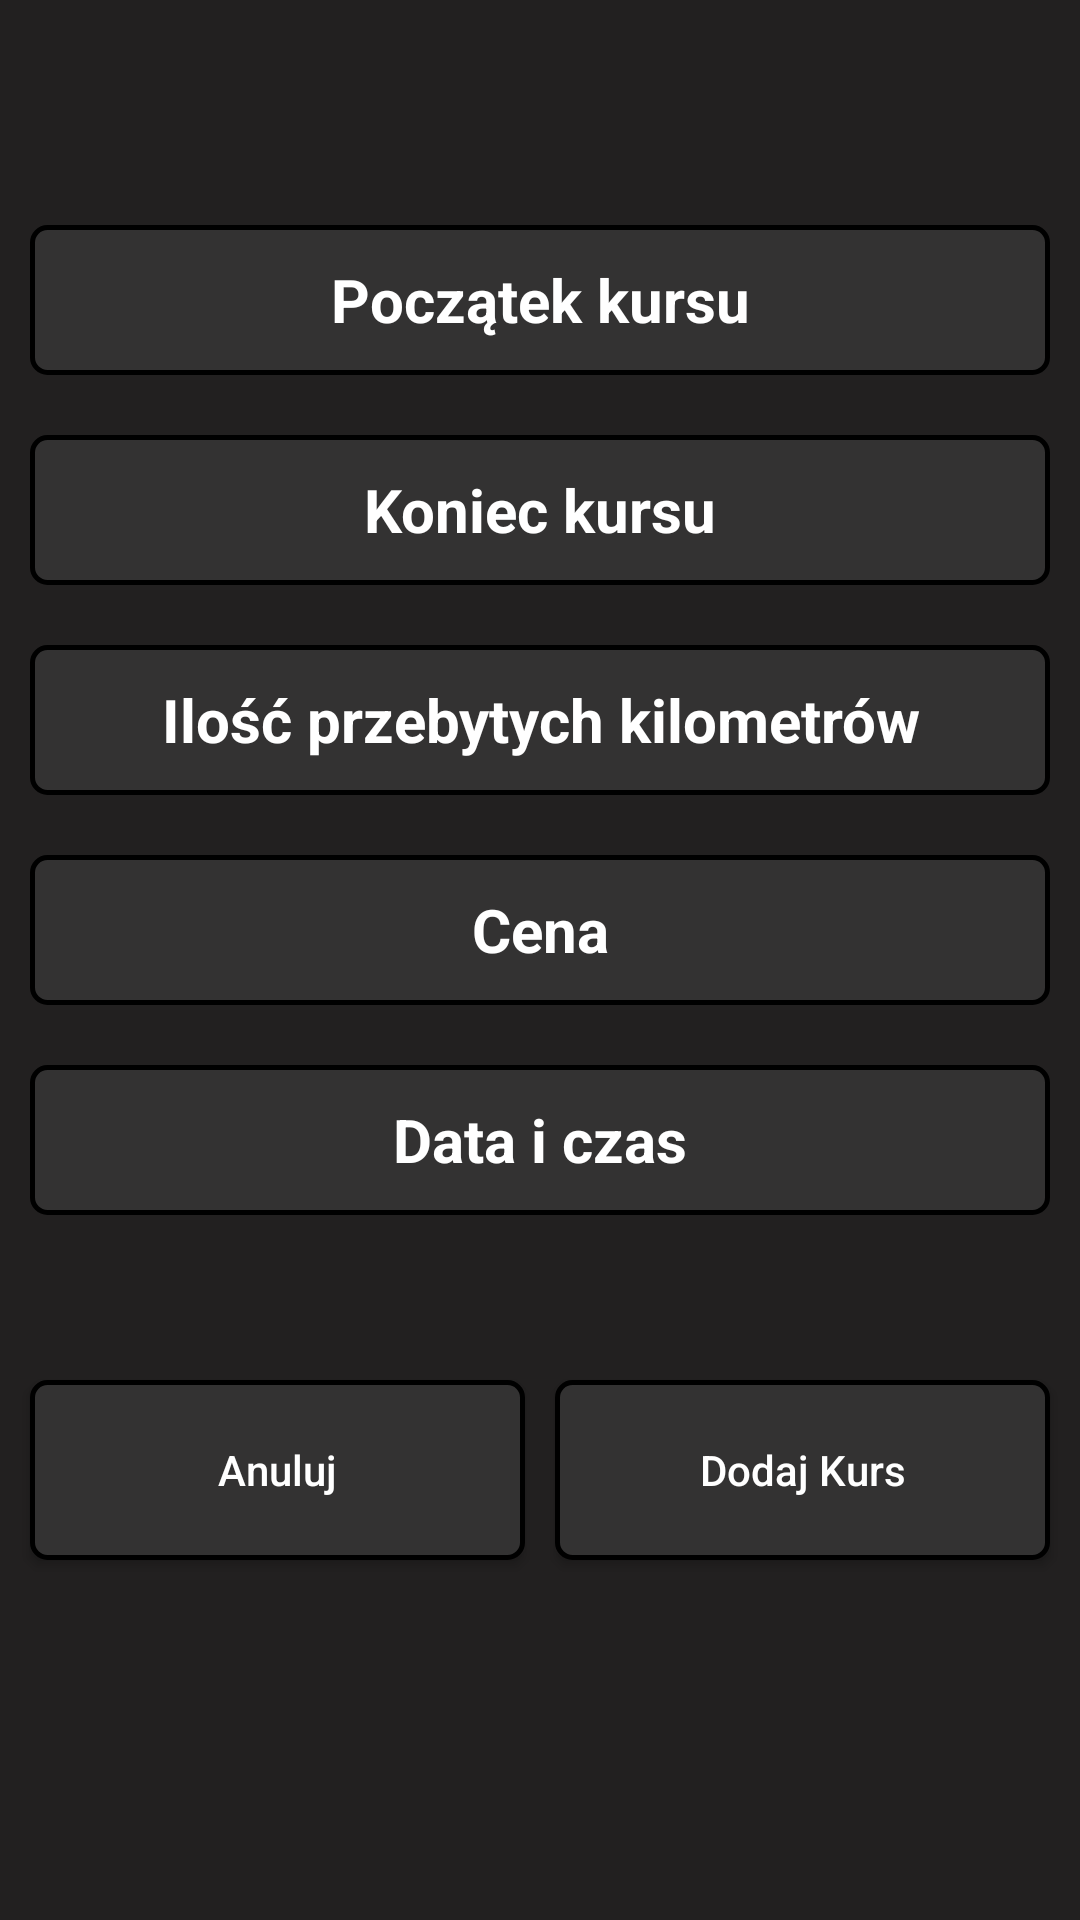

Android layout source for this screen:
<!-- AndroidManifest.xml: application theme Theme.TaxiPad -->
<!-- res/layout/activity_job_add.xml -->
<?xml version="1.0" encoding="utf-8"?>
<androidx.constraintlayout.widget.ConstraintLayout xmlns:android="http://schemas.android.com/apk/res/android"
    xmlns:app="http://schemas.android.com/apk/res-auto"
    xmlns:tools="http://schemas.android.com/tools"
    android:background="#222020"
    android:layout_width="match_parent"
    android:layout_height="match_parent"
    tools:context=".JobAddActivity">

    <EditText
        android:id="@+id/JobPriceInput"
        android:layout_width="0dp"
        android:layout_height="50dp"
        android:layout_marginStart="10dp"
        android:layout_marginTop="20dp"
        android:layout_marginEnd="10dp"
        android:background="@drawable/button_style"
        android:hint="Cena"
        android:inputType="numberDecimal"
        android:textAlignment="center"
        android:textColor="#FFFFFF"
        android:textColorHint="#FFFFFF"
        android:textSize="20sp"
        android:textStyle="bold"
        app:layout_constraintBottom_toTopOf="@+id/DateInput"
        app:layout_constraintEnd_toEndOf="parent"
        app:layout_constraintStart_toStartOf="parent"
        app:layout_constraintTop_toBottomOf="@+id/JobKmInput" />

    <EditText
        android:id="@+id/DateInput"
        android:layout_width="0dp"
        android:layout_height="50dp"
        android:layout_marginStart="10dp"
        android:layout_marginTop="20dp"
        android:layout_marginEnd="10dp"
        android:layout_marginBottom="100dp"
        android:background="@drawable/button_style"
        android:hint="Data i czas"
        android:inputType="date|time"
        android:textAlignment="center"
        android:textColor="#FFFFFF"
        android:textColorHint="#FFFFFF"
        android:textSize="20sp"
        android:textStyle="bold"
        app:layout_constraintBottom_toTopOf="@+id/tomenubutton3"
        app:layout_constraintEnd_toEndOf="parent"
        app:layout_constraintStart_toStartOf="parent"
        app:layout_constraintTop_toBottomOf="@+id/JobPriceInput" />

    <androidx.appcompat.widget.AppCompatButton
        android:id="@+id/tomenubutton3"
        android:layout_width="0dp"
        android:layout_height="60dp"
        android:layout_marginStart="10dp"
        android:layout_marginEnd="5dp"
        android:layout_marginBottom="120dp"
        android:background="@drawable/button"
        android:text="Anuluj"
        android:textAllCaps="false"
        android:textColor="#FFFFFF"
        app:layout_constraintBottom_toBottomOf="parent"
        app:layout_constraintEnd_toStartOf="@+id/addJobButton"
        app:layout_constraintStart_toStartOf="parent" />

    <androidx.appcompat.widget.AppCompatButton
        android:id="@+id/addJobButton"
        android:layout_width="0dp"
        android:layout_height="60dp"
        android:layout_marginStart="5dp"
        android:layout_marginEnd="10dp"
        android:layout_marginBottom="120dp"
        android:background="@drawable/button"
        android:text="Dodaj Kurs"
        android:textAllCaps="false"
        android:textColor="#FFFFFF"
        app:layout_constraintBottom_toBottomOf="parent"
        app:layout_constraintEnd_toEndOf="parent"
        app:layout_constraintStart_toEndOf="@+id/tomenubutton3" />

    <TextView
        android:id="@+id/jobdonetitle"
        android:layout_width="0dp"
        android:layout_height="30dp"
        android:layout_marginStart="10dp"
        android:layout_marginTop="10dp"
        android:layout_marginEnd="10dp"
        android:background="@drawable/button_style"
        android:gravity="center_horizontal|center_vertical"
        android:text="Dodaj zakończony kurs"
        android:textColor="#FFFFFF"
        app:layout_constraintBottom_toTopOf="@+id/JobStartInput"
        app:layout_constraintEnd_toEndOf="parent"
        app:layout_constraintStart_toStartOf="parent"
        app:layout_constraintTop_toTopOf="parent" />

    <EditText
        android:id="@+id/JobStartInput"
        android:layout_width="0dp"
        android:layout_height="50dp"
        android:layout_marginStart="10dp"
        android:layout_marginTop="80dp"
        android:layout_marginEnd="10dp"
        android:background="@drawable/button_style"
        android:hint="Początek kursu"
        android:inputType="text"
        android:textAlignment="center"
        android:textColor="#FFFFFF"
        android:textColorHint="#FFFFFF"
        android:textSize="20sp"
        android:textStyle="bold"
        app:layout_constraintBottom_toTopOf="@+id/JobEndInput"
        app:layout_constraintEnd_toEndOf="parent"
        app:layout_constraintStart_toStartOf="parent"
        app:layout_constraintTop_toBottomOf="@+id/jobdonetitle" />

    <EditText
        android:id="@+id/JobEndInput"
        android:layout_width="0dp"
        android:layout_height="50dp"
        android:layout_marginStart="10dp"
        android:layout_marginTop="20dp"
        android:layout_marginEnd="10dp"
        android:background="@drawable/button_style"
        android:hint="Koniec kursu"
        android:inputType="text"
        android:textAlignment="center"
        android:textColor="#FFFFFF"
        android:textColorHint="#FFFFFF"
        android:textSize="20sp"
        android:textStyle="bold"
        app:layout_constraintBottom_toTopOf="@+id/JobKmInput"
        app:layout_constraintEnd_toEndOf="parent"
        app:layout_constraintStart_toStartOf="parent"
        app:layout_constraintTop_toBottomOf="@+id/JobStartInput" />

    <EditText
        android:id="@+id/JobKmInput"
        android:layout_width="0dp"
        android:layout_height="50dp"
        android:layout_marginStart="10dp"
        android:layout_marginTop="20dp"
        android:layout_marginEnd="10dp"
        android:background="@drawable/button_style"
        android:hint="Ilość przebytych kilometrów"
        android:inputType="numberDecimal"
        android:textAlignment="center"
        android:textColor="#FFFFFF"
        android:textColorHint="#FFFFFF"
        android:textSize="20sp"
        android:textStyle="bold"
        app:layout_constraintBottom_toTopOf="@+id/JobPriceInput"
        app:layout_constraintEnd_toEndOf="parent"
        app:layout_constraintStart_toStartOf="parent"
        app:layout_constraintTop_toBottomOf="@+id/JobEndInput" />

</androidx.constraintlayout.widget.ConstraintLayout>
<!-- resources referenced by this layout -->
<resources>
  <!-- drawable button (drawable) -->
  <?xml version="1.0" encoding="utf-8"?>
  <selector xmlns:android="http://schemas.android.com/apk/res/android">
      <item android:state_pressed="true" android:drawable="@drawable/button_pressed"/>
      <item android:state_pressed="false" android:drawable="@drawable/button_style"/>
  </selector>
  <!-- drawable button_style (drawable-v24) -->
  <?xml version="1.0" encoding="utf-8"?>
  <shape xmlns:android="http://schemas.android.com/apk/res/android">
      <corners  android:radius="5dp"/>
      <stroke android:width="5px" android:color="#000000" />
      <solid android:color="#333232" />
  </shape>
  <style name="Theme.TaxiPad" parent="Theme.MaterialComponents.DayNight.DarkActionBar">
          
          <item name="colorPrimary">@color/purple_500</item>
          <item name="colorPrimaryVariant">@color/purple_700</item>
          <item name="colorOnPrimary">@color/white</item>
          
          <item name="colorSecondary">@color/teal_200</item>
          <item name="colorSecondaryVariant">@color/teal_700</item>
          <item name="colorOnSecondary">@color/black</item>
          
          <item name="android:statusBarColor">#222020</item>
          
      </style>
  <!-- drawable button_pressed (drawable) -->
  <?xml version="1.0" encoding="utf-8"?>
  <shape xmlns:android="http://schemas.android.com/apk/res/android">
      <corners  android:radius="5dp"/>
      <stroke android:width="5px" android:color="#E9E4E4" />
      <solid android:color="#D2797373" />
  </shape>
  <!-- not gathered from this repository: default colours our renderer supplied (Android Studio template values) -->
  <color name="purple_500">#FF6200EE</color>
  <color name="purple_700">#FF3700B3</color>
  <color name="teal_200">#FF03DAC5</color>
  <color name="teal_700">#FF018786</color>
  <color name="black">#FF000000</color>
  <color name="white">#FFFFFFFF</color>
</resources>
